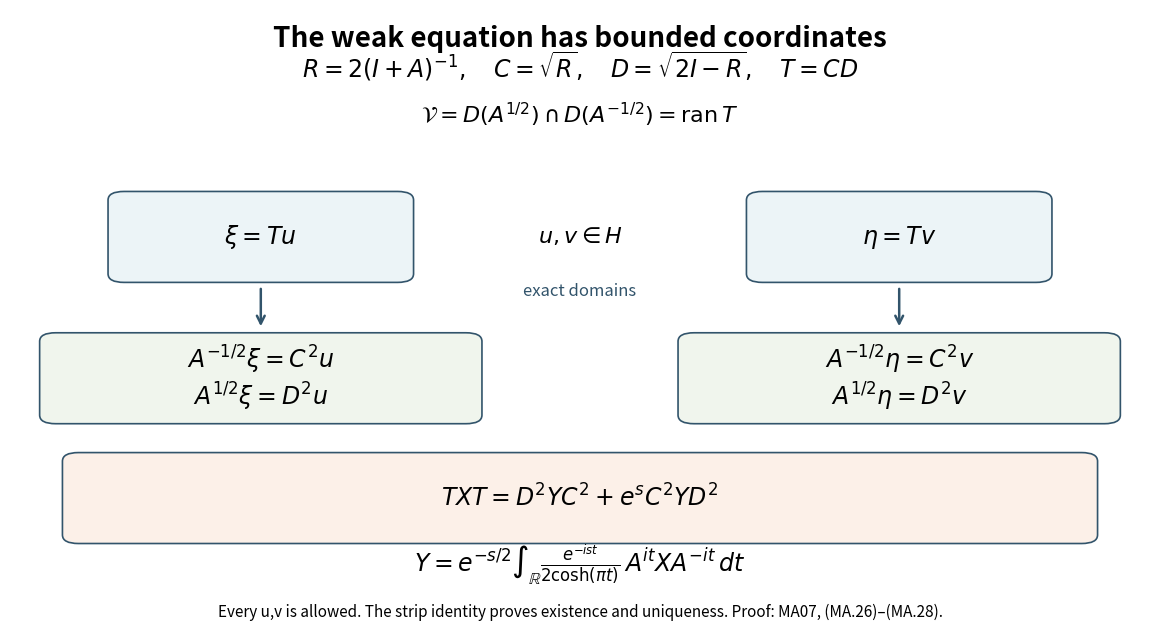

Recreate this plot in Python. (Note: this script raises an exception after producing the figure.)
"""Bounded coordinates for the complete weak equation, MA07 (MA.26--28).

Free human background: Rieffel--Van Daele (1977), Lemmas 4.6--4.8.
The general positive-operator argument, including existence, is written in MA07.
"""
from pathlib import Path
import matplotlib
matplotlib.use('Agg')
import matplotlib.pyplot as plt
from matplotlib.patches import FancyBboxPatch
plt.rcParams.update({'font.size':14,'svg.fonttype':'path','svg.hashsalt':'oa-mod-analytic-weak-equation-v1'})
fig=plt.figure(figsize=(12,6.4));ax=fig.add_axes([.025,.02,.95,.96]);ax.set(xlim=(0,1),ylim=(0,1));ax.axis('off')
ax.text(.5,.975,'The weak equation has bounded coordinates',ha='center',va='top',fontsize=20,fontweight='bold')
ax.text(.5,.89,r'$R=2(I+A)^{-1},\quad C=\sqrt{R},\quad D=\sqrt{2I-R},\quad T=CD$',ha='center',fontsize=17)
ax.text(.5,.815,r'$\mathcal{V}=D(A^{1/2})\cap D(A^{-1/2})=\operatorname{ran}T$',ha='center',fontsize=16)
def box(x,y,w,h,label,color):
 ax.add_patch(FancyBboxPatch((x-w/2,y-h/2),w,h,boxstyle='round,pad=.014',facecolor=color,edgecolor='#32546b',linewidth=1.2))
 ax.text(x,y,label,ha='center',va='center',fontsize=17)
box(.22,.63,.24,.12,r'$\xi=Tu$', '#ecf4f7');box(.78,.63,.24,.12,r'$\eta=Tv$','#ecf4f7')
box(.22,.40,.36,.12,r'$A^{-1/2}\xi=C^2u$'+'\n'+r'$A^{1/2}\xi=D^2u$','#f0f5ed')
box(.78,.40,.36,.12,r'$A^{-1/2}\eta=C^2v$'+'\n'+r'$A^{1/2}\eta=D^2v$','#f0f5ed')
for x in [.22,.78]:ax.annotate('',(x,.48),(x,.55),arrowprops={'arrowstyle':'->','lw':1.8,'color':'#32546b'})
ax.text(.5,.62,r'$u,v\in H$',ha='center',fontsize=16)
ax.text(.5,.535,'exact domains',ha='center',fontsize=12,color='#32546b')
box(.5,.205,.88,.12,r'$TXT=D^2YC^2+e^sC^2YD^2$', '#fcf0e8')
ax.text(.5,.086,r'$Y=e^{-s/2}\int_{\mathbb{R}}\frac{e^{-ist}}{2\cosh(\pi t)}\,A^{it}XA^{-it}\,dt$',ha='center',fontsize=17)
ax.text(.5,.012,'Every u,v is allowed. The strip identity proves existence and uniqueness. Proof: MA07, (MA.26)–(MA.28).',ha='center',fontsize=11)
out=Path(__file__).with_name('analytic-weak-equation.svg');fig.savefig(out,metadata={'Date':None,'Creator':'Original course illustration; MA07'});print(out)
